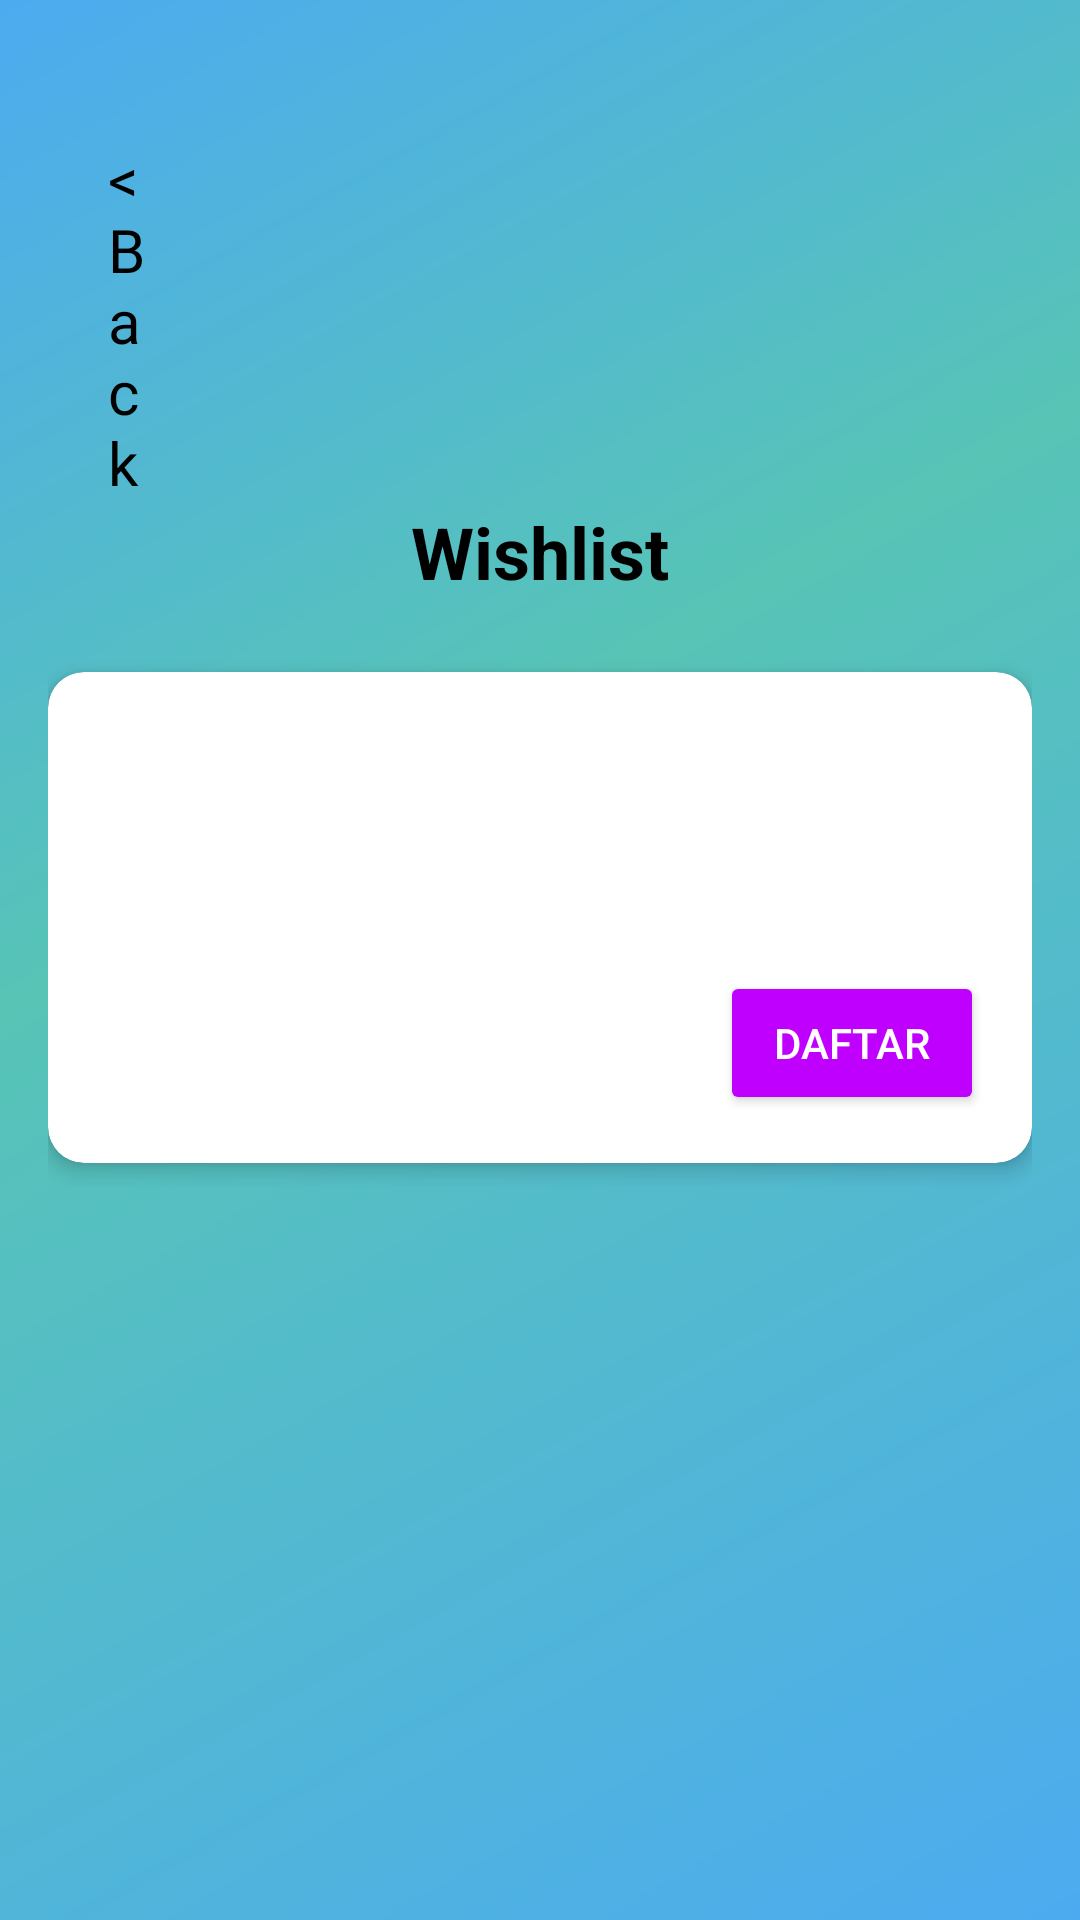

The Android layout XML behind this screen, and the referenced resources:
<!-- AndroidManifest.xml: application theme Theme.HuddleUp -->
<!-- res/layout/activity_wishlist.xml -->
<?xml version="1.0" encoding="utf-8"?>
<ScrollView xmlns:android="http://schemas.android.com/apk/res/android"
    xmlns:app="http://schemas.android.com/apk/res-auto"
    xmlns:tools="http://schemas.android.com/tools"
    android:layout_width="match_parent"
    android:layout_height="match_parent"
    android:background="@drawable/background"
    tools:context=".WishlistActivity">

    <LinearLayout
        android:layout_width="match_parent"
        android:layout_height="wrap_content"
        android:orientation="vertical"
        android:padding="16dp">

        <TextView
            android:id="@+id/tvsBack"
            android:layout_width="wrap_content"
            android:layout_height="wrap_content"
            android:layout_marginStart="20dp"
            android:layout_marginTop="30dp"
            android:layout_marginEnd="290dp"
            android:text="@string/back"
            android:textSize="20sp"
            android:fontFamily="@font/poppinsmedium"
            android:textColor="@color/black"
            app:layout_constraintEnd_toEndOf="parent"
            app:layout_constraintStart_toStartOf="parent"
            app:layout_constraintTop_toTopOf="parent" />

        
        <TextView
            android:id="@+id/tvWishlistTitle"
            android:layout_width="wrap_content"
            android:layout_height="wrap_content"
            android:text="Wishlist"
            android:textColor="@android:color/black"
            android:textSize="24sp"
            android:textStyle="bold"
            android:layout_gravity="center_horizontal"
            android:paddingBottom="16dp"/>


        
        <TextView
            android:id="@+id/tvEmptyWishlist"
            android:layout_width="wrap_content"
            android:layout_height="wrap_content"
            android:text="Belum ada event yang disimpan"
            android:textColor="@android:color/black"
            android:textSize="16sp"
            android:visibility="gone"
            android:layout_gravity="center_horizontal"/>

        
        <LinearLayout
            android:id="@+id/wishlistContainer"
            android:layout_width="match_parent"
            android:layout_height="wrap_content"
            android:orientation="vertical">

            
            <androidx.cardview.widget.CardView
                android:layout_width="match_parent"
                android:layout_height="wrap_content"
                android:layout_marginVertical="8dp"
                app:cardCornerRadius="12dp"
                app:cardElevation="4dp">

                <androidx.constraintlayout.widget.ConstraintLayout
                    android:layout_width="match_parent"
                    android:layout_height="wrap_content"
                    android:padding="16dp">

                    <ImageView
                        android:id="@+id/ivEventImage"
                        android:layout_width="80dp"
                        android:layout_height="80dp"
                        android:scaleType="centerCrop"
                        android:src="@drawable/placeholder_event"
                        app:layout_constraintStart_toStartOf="parent"
                        app:layout_constraintTop_toTopOf="parent" />

                    <TextView
                        android:id="@+id/tvEventTitle"
                        android:layout_width="0dp"
                        android:layout_height="wrap_content"
                        android:layout_marginStart="16dp"
                        android:textColor="@android:color/black"
                        android:textSize="16sp"
                        android:textStyle="bold"
                        app:layout_constraintEnd_toEndOf="parent"
                        app:layout_constraintStart_toEndOf="@id/ivEventImage"
                        app:layout_constraintTop_toTopOf="parent"
                        tools:text="Seminar Teknologi Kampus" />

                    <TextView
                        android:id="@+id/tvEventDate"
                        android:layout_width="0dp"
                        android:layout_height="wrap_content"
                        android:layout_marginStart="16dp"
                        android:layout_marginTop="4dp"
                        android:textSize="14sp"
                        app:layout_constraintEnd_toEndOf="parent"
                        app:layout_constraintStart_toEndOf="@id/ivEventImage"
                        app:layout_constraintTop_toBottomOf="@id/tvEventTitle"
                        tools:text="24 Maret 2025" />

                    <TextView
                        android:id="@+id/tvEventLocation"
                        android:layout_width="0dp"
                        android:layout_height="wrap_content"
                        android:layout_marginStart="16dp"
                        android:layout_marginTop="4dp"
                        android:textSize="14sp"
                        app:layout_constraintEnd_toEndOf="parent"
                        app:layout_constraintStart_toEndOf="@id/ivEventImage"
                        app:layout_constraintTop_toBottomOf="@id/tvEventDate"
                        tools:text="Aula Utama Kampus" />

                    <Button
                        android:id="@+id/btnRegister"
                        android:layout_width="wrap_content"
                        android:layout_height="wrap_content"
                        android:layout_marginTop="16dp"
                        android:backgroundTint="@color/purple"
                        android:text="Daftar"
                        android:textColor="@android:color/white"
                        app:layout_constraintEnd_toEndOf="parent"
                        app:layout_constraintTop_toBottomOf="@id/tvEventLocation" />

                    <ImageButton
                        android:id="@+id/btnRemoveWishlist"
                        android:layout_width="48dp"
                        android:layout_height="48dp"
                        android:layout_marginEnd="8dp"
                        android:background="@null"
                        android:contentDescription="Hapus dari wishlist"
                        android:src="@drawable/ic_favorite_filled"
                        app:layout_constraintEnd_toStartOf="@id/btnRegister"
                        app:layout_constraintTop_toTopOf="@id/btnRegister"
                        app:layout_constraintBottom_toBottomOf="@id/btnRegister" />
                </androidx.constraintlayout.widget.ConstraintLayout>
            </androidx.cardview.widget.CardView>
        </LinearLayout>

    </LinearLayout>
</ScrollView>
<!-- resources referenced by this layout -->
<resources>
  <color name="black">#FF000000</color>
  <color name="purple">#BF00FF</color>
  <!-- drawable background: png bitmap (drawable, 4346 bytes) -->
  <string name="back">&lt; Back</string>
  <style name="Theme.HuddleUp" parent="Base.Theme.HuddleUp">
          <item name="materialButtonStyle">@style/Widget.AppCompat.Button</item>
      </style>
  <style name="Base.Theme.HuddleUp" parent="Theme.AppCompat.DayNight.NoActionBar">
      </style>
</resources>
